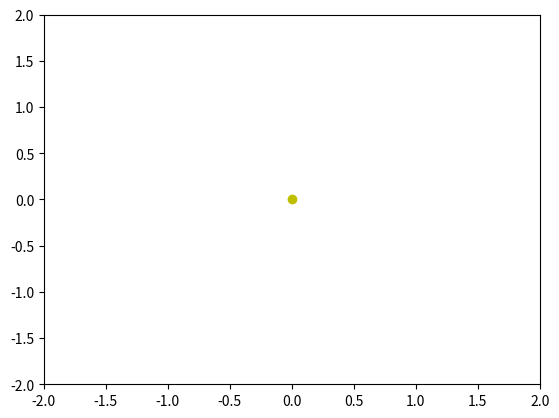

The script that saved this image:
# -*- coding: utf-8 -*-
"""
Created on Mon Sep 21 15:17:06 2020

[redacted]
"""
"""
Week2-Exercise 1- Orbit
"""
import numpy as np
import matplotlib.pyplot as plt
from matplotlib.animation import FuncAnimation
import math


fig, ax = plt.subplots()
xdata, ydata = [], []
ln, = plt.plot([], [], 'ro', animated=True)

#Parameters
a=1 # in AU 
e =0.5 
#functions
def f(E,M): #Kepler equation
    return E - e*np.sin(E) - M

T=pow(a,3/2)

def fder(E): #first derivative of Keplar equation
    return 1 - e*np.cos(E)

def newton(f, fder, M, Estart):
    """Newtons algorithm"""
   
    E=Estart
    
    correction=100
    
    while correction>0.1:
        correction=-f(E,M)/fder(E)
        Enew=E+correction
        E=Enew
       
    return E
      
def init():
    plt.cla()
    ax.set_xlim(-2, 2)
    ax.set_ylim(-2, 2)
    ax.scatter(0,0, color='y')
    return ln,

def update(frame): 
    M = 2*np.pi*(frame/T)
    E = newton(f, fder, M, M)
    x =a*np.cos(E)-a*e
    y =a*math.sqrt(1-e*e)*np.sin(E)
    xdata.append(x)
    ydata.append(y)
    ln.set_data(xdata, ydata)
    return ln,

ani = FuncAnimation(fig, update, frames=np.linspace(0, 100,50),
                    init_func=init, blit=True, interval=50)
plt.show()

